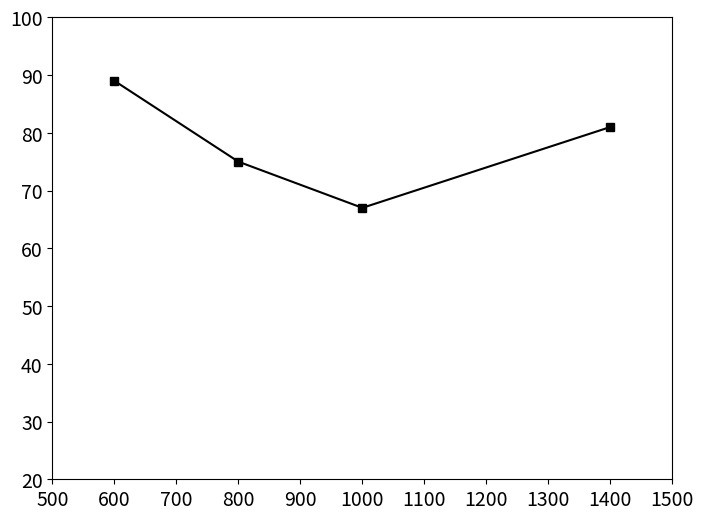

Python code for this plot:
import matplotlib.pyplot as plt
import numpy as np

# x=np.linspace(0,300,5)
# y=np.linspace(0,1,5)
#
# x_tick=np.linspace(0,300,7)
# y_tick=np.linspace(0,1,11)
#
# plt.figure(figsize=(8,6))
# plt.xlim(0,300)
# plt.ylim(0,1)
# plt.xticks(x_tick,fontsize=14)
# plt.yticks(y_tick,fontsize=14)
# plt.plot(x,y)
# plt.show()


# x=np.linspace(0,100,5)
# y=np.linspace(0,90,5)
#
# x_tick=np.linspace(0,100,5)
# y_tick=np.linspace(0,90,10)
#
# plt.figure(figsize=(8,6))
# plt.xlim(0,100)
# plt.ylim(0,90)
# plt.xticks(x_tick,fontsize=14)
# plt.yticks(y_tick,fontsize=14)
# plt.plot(x,y)
# plt.show()


# x=np.linspace(550,1600,4)
# y=np.linspace(0,1,5)

x=[600, 800, 1000, 1400]
y=[89, 75, 67, 81]

x_tick=np.linspace(500,1500,11)
y_tick=np.linspace(20,100,9)

plt.figure(figsize=(8,6))
plt.xlim(600, 1500)
plt.ylim(20,100)
plt.xticks(x_tick,fontsize=14)
plt.yticks(y_tick,fontsize=14)
plt.plot(x,y, 'ks-')
plt.show()